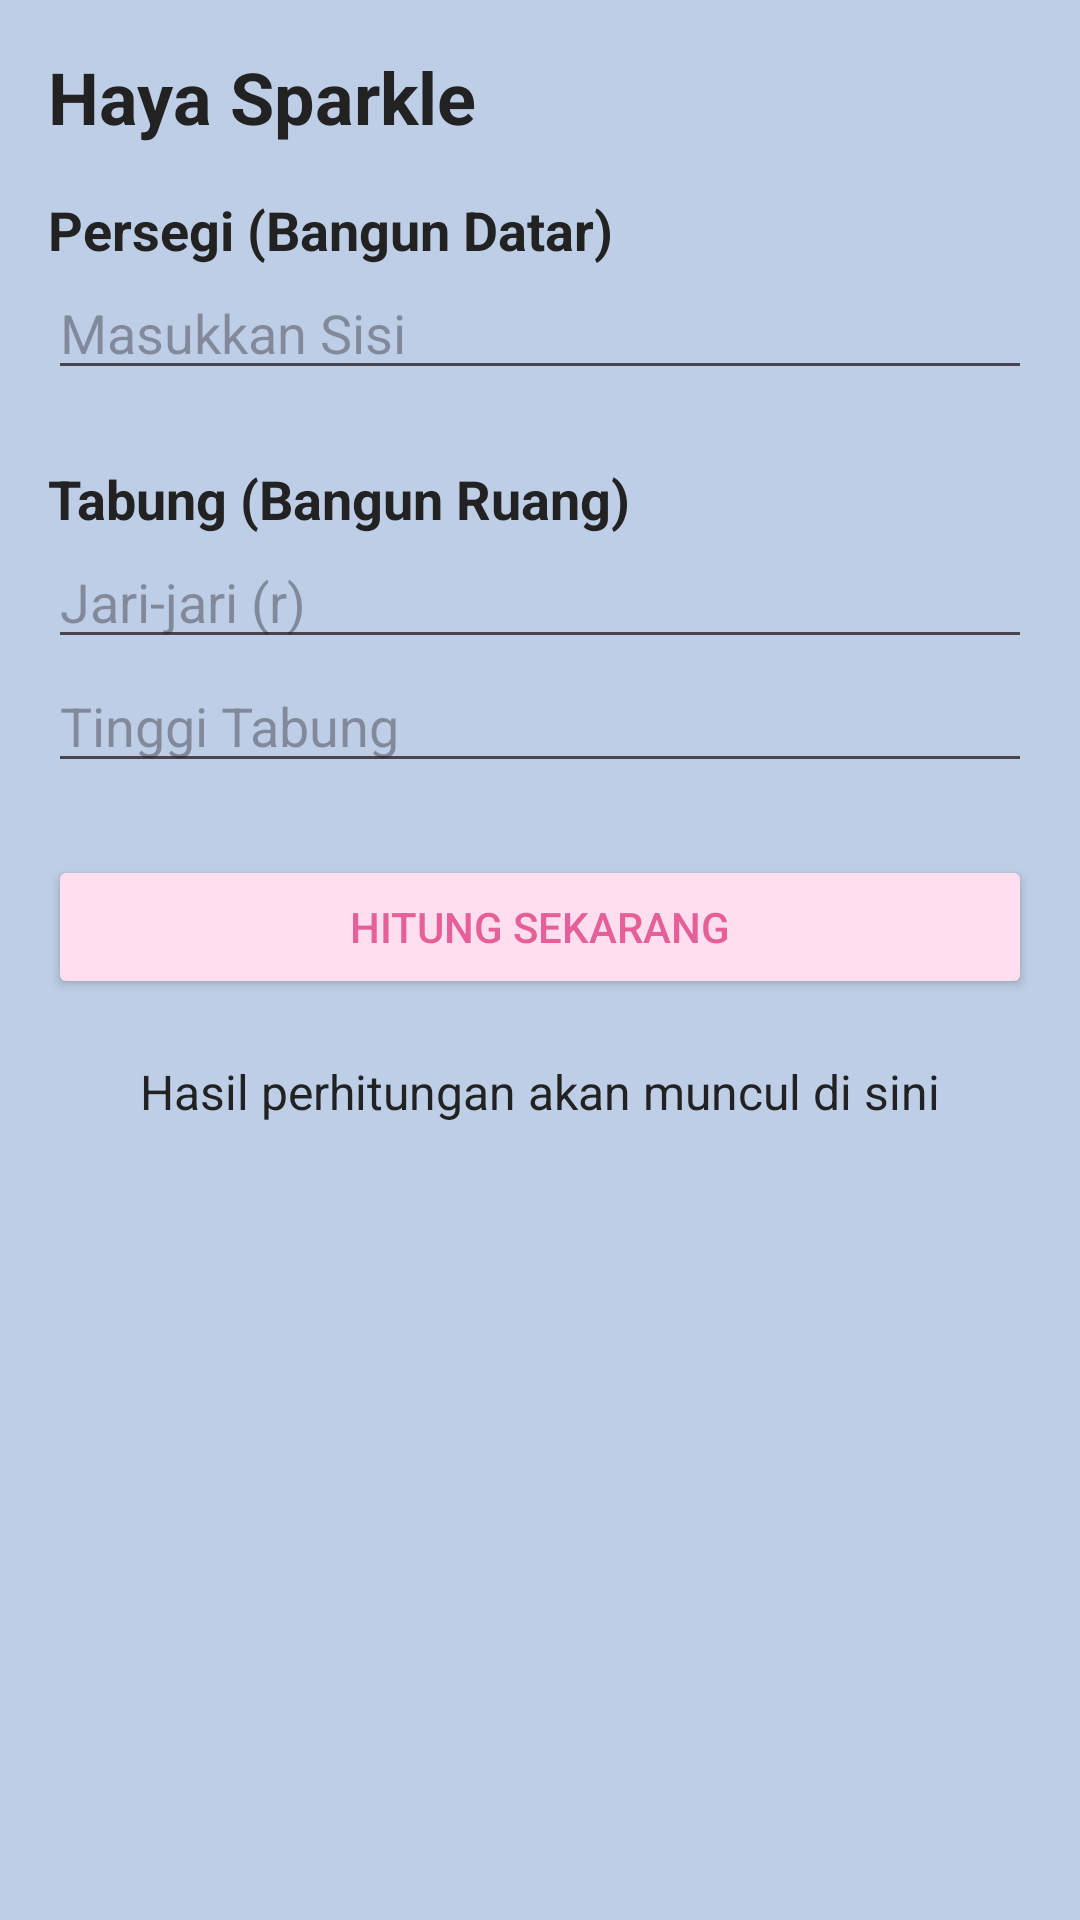

Layout XML and referenced resources for this Android screen:
<!-- AndroidManifest.xml: application theme Theme.HayaSparkle -->
<!-- res/layout/activity_second.xml -->
<?xml version="1.0" encoding="utf-8"?>
<androidx.constraintlayout.widget.ConstraintLayout
    xmlns:android="http://schemas.android.com/apk/res/android"
    xmlns:app="http://schemas.android.com/apk/res-auto"
    android:id="@+id/main"
    android:layout_width="match_parent"
    android:layout_height="match_parent"
    android:background="@color/secondaryColor"
    android:padding="16dp">

    <TextView
        android:id="@+id/tvJudul"
        android:layout_width="wrap_content"
        android:layout_height="wrap_content"
        android:text="Haya Sparkle"
        android:textSize="24sp"
        android:textStyle="bold"
        android:textColor="@color/textColor"
        app:layout_constraintTop_toTopOf="parent"
        app:layout_constraintStart_toStartOf="parent"/>

    <TextView
        android:id="@+id/tvPersegi"
        android:layout_width="wrap_content"
        android:layout_height="wrap_content"
        android:text="Persegi (Bangun Datar)"
        android:textStyle="bold"
        android:textSize="18sp"
        android:textColor="@color/textColor"
        app:layout_constraintTop_toBottomOf="@id/tvJudul"
        android:layout_marginTop="16dp"/>

    <EditText
        android:id="@+id/etSisi"
        android:layout_width="0dp"
        android:layout_height="wrap_content"
        android:hint="Masukkan Sisi"
        android:textColor="@color/textColor"
        android:inputType="numberDecimal"
        app:layout_constraintTop_toBottomOf="@id/tvPersegi"
        app:layout_constraintStart_toStartOf="parent"
        app:layout_constraintEnd_toEndOf="parent"/>

    <TextView
        android:id="@+id/tvTabung"
        android:layout_width="wrap_content"
        android:layout_height="wrap_content"
        android:text="Tabung (Bangun Ruang)"
        android:textStyle="bold"
        android:textSize="18sp"
        android:textColor="@color/textColor"
        app:layout_constraintTop_toBottomOf="@id/etSisi"
        android:layout_marginTop="24dp"/>

    <EditText
        android:id="@+id/etJariJari"
        android:layout_width="0dp"
        android:layout_height="wrap_content"
        android:hint="Jari-jari (r)"
        android:inputType="numberDecimal"
        android:textColor="@color/textColor"
        app:layout_constraintTop_toBottomOf="@id/tvTabung"
        app:layout_constraintStart_toStartOf="parent"
        app:layout_constraintEnd_toEndOf="parent"/>

    <EditText
        android:id="@+id/etTinggiTabung"
        android:layout_width="0dp"
        android:layout_height="wrap_content"
        android:hint="Tinggi Tabung"
        android:inputType="numberDecimal"
        android:textColor="@color/textColor"
        app:layout_constraintTop_toBottomOf="@id/etJariJari"
        app:layout_constraintStart_toStartOf="parent"
        app:layout_constraintEnd_toEndOf="parent"/>

    <Button
        android:id="@+id/btnHitung"
        android:layout_width="0dp"
        android:layout_height="wrap_content"
        android:text="Hitung Sekarang"
        app:layout_constraintTop_toBottomOf="@id/etTinggiTabung"
        app:layout_constraintStart_toStartOf="parent"
        app:layout_constraintEnd_toEndOf="parent"
        android:textColor="@color/softPinkDark"
        android:backgroundTint="@color/softPink"
        android:layout_marginTop="24dp"/>

    <TextView
        android:id="@+id/tvHasil"
        android:layout_width="0dp"
        android:layout_height="wrap_content"
        android:text="Hasil perhitungan akan muncul di sini"
        android:textSize="16sp"
        android:textAlignment="center"
        android:textColor="@color/textColor"
        app:layout_constraintTop_toBottomOf="@id/btnHitung"
        app:layout_constraintStart_toStartOf="parent"
        app:layout_constraintEnd_toEndOf="parent"
        android:layout_marginTop="20dp"/>

</androidx.constraintlayout.widget.ConstraintLayout>
<!-- resources referenced by this layout -->
<resources>
  <color name="secondaryColor">#BECEE6</color>
  <color name="softPink">#FFDEEF</color>
  <color name="softPinkDark">#E65F98</color>
  <color name="textColor">#222222</color>
  <style name="Theme.HayaSparkle" parent="Base.Theme.HayaSparkle" />
  <style name="Base.Theme.HayaSparkle" parent="Theme.Material3.DayNight.NoActionBar">
          
          
      </style>
</resources>
